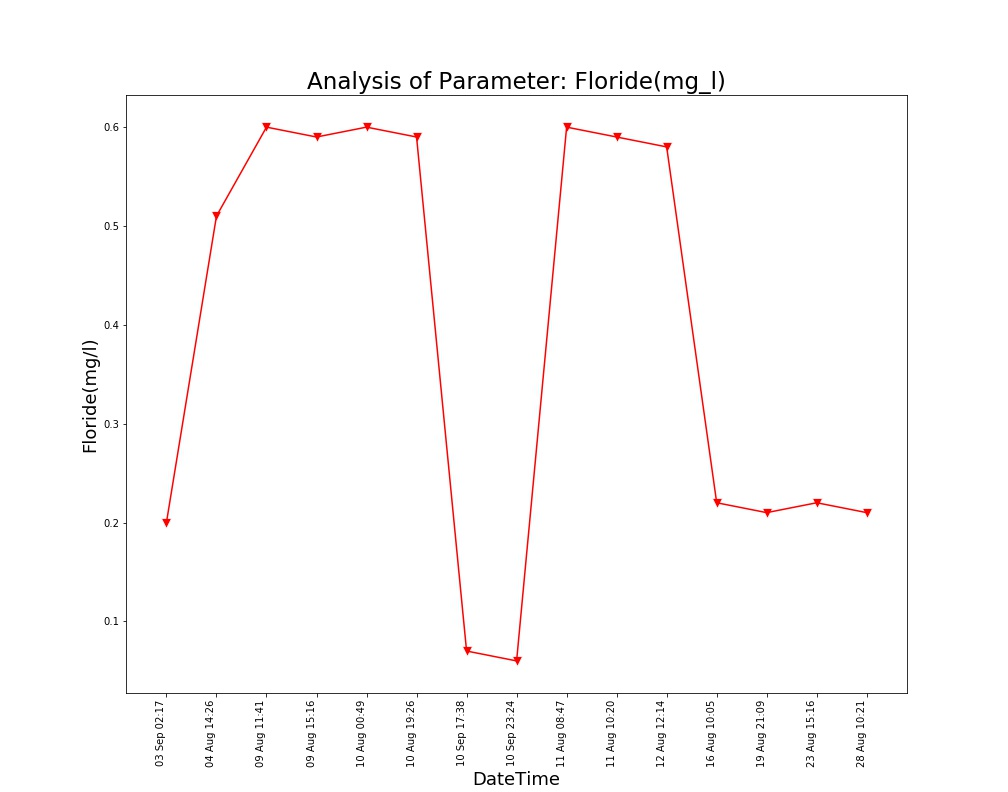

Values plotted in this chart, from the file beside it:
Unnamed: 0, DateTime, Date, Time, Floride(mg/l)
0.0, 04 Aug 14:26, 04 Aug 2021, 14:26:24, 0.51
1.0, 09 Aug 11:41, 09 Aug 2021, 11:41:48, 0.6
2.0, 09 Aug 15:16, 09 Aug 2021, 15:16:19, 0.59
3.0, 10 Aug 00:49, 10 Aug 2021, 00:49:39, 0.6
4.0, 10 Aug 19:26, 10 Aug 2021, 19:26:33, 0.59
5.0, 11 Aug 08:47, 11 Aug 2021, 08:47:06, 0.6
6.0, 11 Aug 10:20, 11 Aug 2021, 10:20:04, 0.59
7.0, 12 Aug 12:14, 12 Aug 2021, 12:14:31, 0.58
8.0, 16 Aug 10:05, 16 Aug 2021, 10:05:25, 0.22
9.0, 19 Aug 21:09, 19 Aug 2021, 21:09:25, 0.21
10.0, 23 Aug 15:16, 23 Aug 2021, 15:16:38, 0.22
11.0, 28 Aug 10:21, 28 Aug 2021, 10:21:18, 0.21
, 03 Sep 02:17, 03 Sep 2021, 02:17:33, 0.2
, 10 Sep 17:38, 10 Sep 2021, 17:38:26, 0.07
, 10 Sep 23:24, 10 Sep 2021, 23:24:03, 0.06
